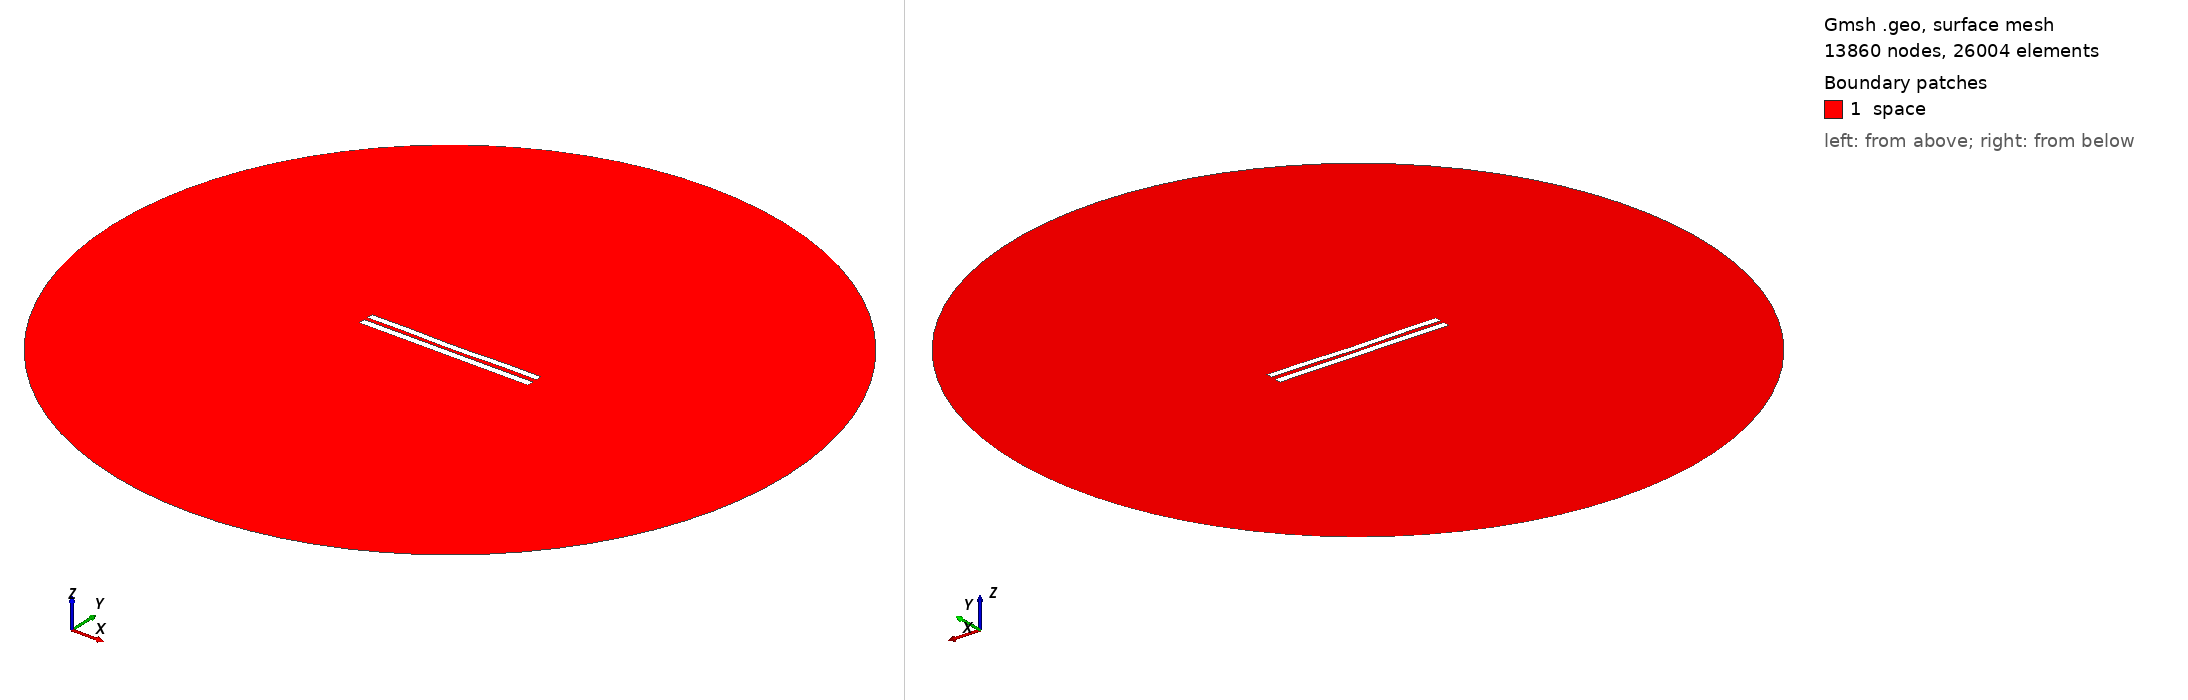

Gmsh geometry script, surface-meshed: 13860 nodes, 26004 surface elements. Boundary patches (legend numbers): 1 space. Left view from above one corner, right view from below the opposite corner. Legend entries are the model's physical surfaces. The drawing asked Gmsh for element sizes between 1% and 20% of the model's largest extent; the script's own settings can give other sizes.

=== 5515.geo (drawn) ===
//---------------------------------------
// Geometry kernel
//---------------------------------------

SetFactory("OpenCASCADE");



//---------------------------------------
// Parameters of the geometry
//---------------------------------------

// Overetch of the upper plate
overetch = 0.125;

// Distance between the plates
distance = 2.25;

// Discretization over the x axis (for the deformation)
nx = 50; 

// Length of the plate
L = 100 - overetch; 

// Number of modes
n = 4; 

// 1st mode coefficient
coeff(1) = 0.15;
beta(1) = 0.596864 * 3.1415926535 / L;

// 2nd mode coefficient
coeff(2) = -0.15;
beta(2) = 1.49418 * 3.1415926535 / L;

// 3rd mode coefficient
coeff(3) = 0.0;
beta(3) = 2.50025 * 3.1415926535 / L;

// 4th mode coefficient
coeff(4) = 0.15;
beta(4) = 3.49999 * 3.1415926535 / L;



//---------------------------------------
// Upper plate (deformed rectangle)
//---------------------------------------

// Coordiantes of the upper plate
xmin = -50;
xmax = 50 - overetch;

// Height of the upper plate
yheight = 4 - 2 * overetch;

// Indexes of the points
UpperID[] = {};
LowerID[] = {};
LeftID[] = {};
RightID[] = {};

// Point index
p = 1;

// Horizontal edges
For i In {1:nx}
    x = xmin + (i-1)*(xmax - xmin)/(nx-1);

    y_bottom = distance / 2 + overetch;
    For j In {1:n}
        C = (Cosh(beta(j)*L) + Cos(beta(j)*L)) / (Sinh(beta(j)*L) + Sin(beta(j)*L));
        y_bottom  = y_bottom + coeff(j) * (Cosh(beta(j)*(x+50)) - Cos(beta(j)*(x+50)) - C * (Sinh(beta(j)*(x+50)) - Sin(beta(j)*(x+50))));
    EndFor

    y_top = y_bottom + yheight;

    Point(p) = {x, y_top, 0, 1.0};
    UpperID[i] = p;
    p = p + 1;

    Point(p) = {x, y_bottom, 0, 1.0};
    LowerID[i] = p;
    p = p + 1;
EndFor

// Create point lists
UpperPts[] = {}; LowerPts[] = {};
For i In {1:nx}
  UpperPts[] += {UpperID[i]};
  LowerPts[] += {LowerID[i]};
EndFor

// Build splines
Spline(1) = {UpperPts[]};
Spline(2) = {LowerPts[]};
Line(3) = {LowerPts[nx-1], UpperPts[nx-1]};
Line(4) = {LowerPts[0], UpperPts[0]};

// Build the plane surface
Curve Loop(1) = {2, 3, -1, -4};
Plane Surface(1) = {1};



//---------------------------------------
// Lower plate (rectangle)
//---------------------------------------

// Vertices
Point(1001) = {-50, -1, 0, 1.0};
Point(1002) = { 50, -1, 0, 1.0};
Point(1003) = { 50,  -5, 0, 1.0};
Point(1004) = {-50,  -5, 0, 1.0};

// Edges
Line(5) = {1001, 1002};
Line(6) = {1002, 1003};
Line(7) = {1003, 1004};
Line(8) = {1004, 1001};

// Plane surface
Line Loop(2) = {5, 6, 7, 8};
Plane Surface(2) = {2}; 



//---------------------------------------
// Outer (fictious) boundary
//---------------------------------------

// Points
Point(1005) = {0, 0, 0};       // Center
Point(1006) = {200, 0, 0};     // Start point
Point(1007) = {0, 200, 0};     // 90 degrees
Point(1008) = {-200, 0, 0};    // 180 degrees
Point(1009) = {0, -200, 0};    // 270 degrees

// Circle arcs (each needs start, center, end)
Circle(9) = {1006, 1005, 1007};
Circle(10) = {1007, 1005, 1008};
Circle(11) = {1008, 1005, 1009};
Circle(12) = {1009, 1005, 1006};

// Plane surface for the entire domain
Curve Loop(3) = {9, 10, 11, 12};
Surface(3) = {3};

// Subtract the plates from the whole domain to obtain the actual domain where we want to solve the equations
BooleanDifference{ Surface{3}; Delete; }{ Surface{1}; Surface{2}; Delete; }




//---------------------------------------
// Transfinite Lines/Curves
//---------------------------------------

// Set the number of points on the boundaries
r = 7;

// Plates
Transfinite Curve {1, 2} = 50*r Using Progression 1;
Transfinite Curve {3, 4} = 2*r Using Progression 1;
Transfinite Line {5, 7} = 50*r Using Progression 1;
Transfinite Line {6, 8} = 2*r Using Progression 1;

// Outer boundary
Transfinite Line {9, 10, 11, 12} = 20 Using Progression 1;



//---------------------------------------
// Physical groups
//---------------------------------------                

// Physical curves (boundaries)
Physical Line("force_segment", 10) = {2};
Physical Line("upper_plate", 11) = {1, 3, 4};
Physical Line("lower_plate", 12) = {5, 6, 7, 8};
Physical Line("boundary", 20) = {9, 10, 11, 12};

// Physical Surfaces
Physical Surface("space", 30) = {3};



//---------------------------------------
// 6. Generate the Mesh
//---------------------------------------

// 2D mesh generation
Mesh 2;
